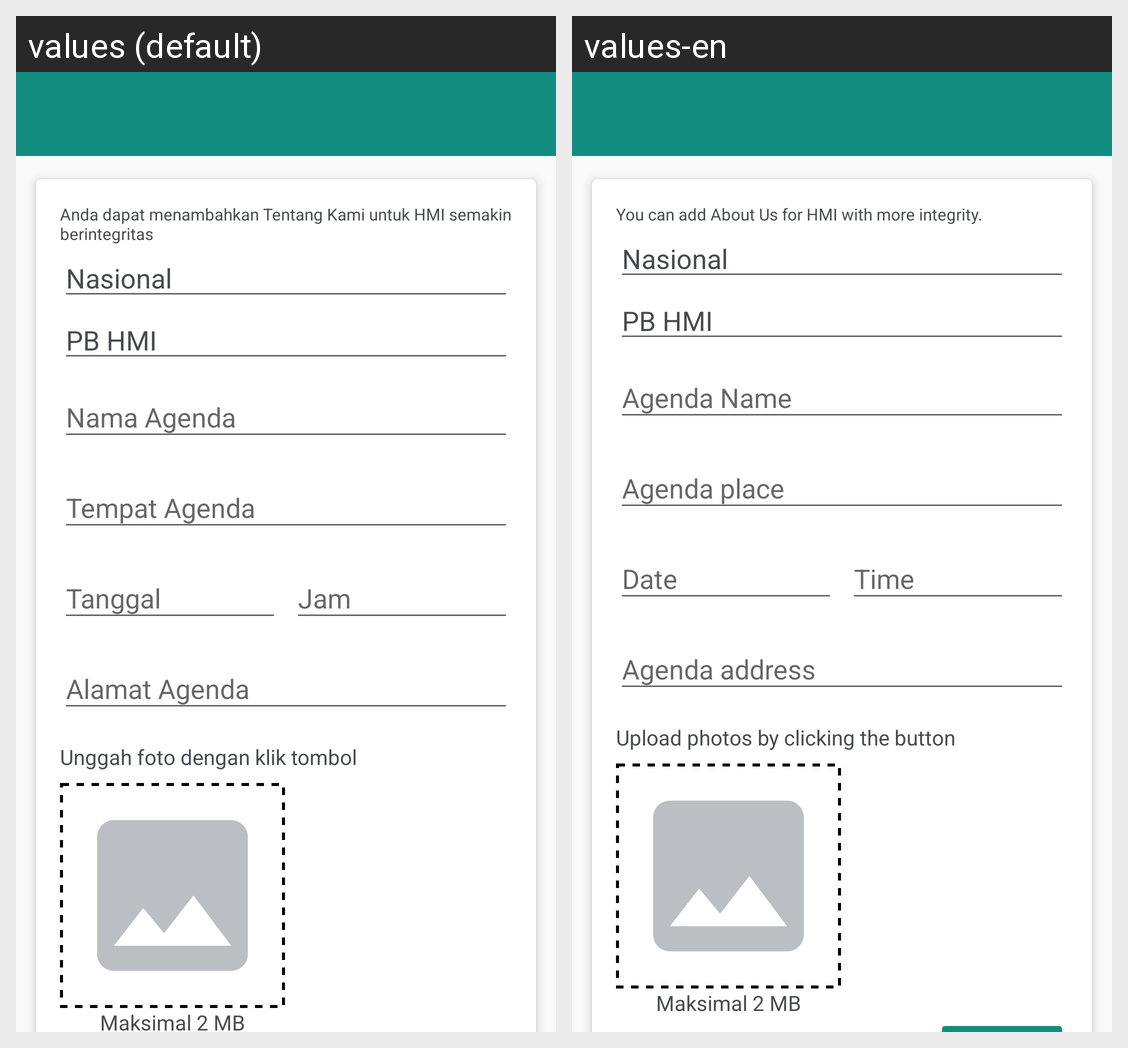

Here is an Android app screen in its default locale and in the app's own translations. Write out the translated-string differences for the strings that appear on this screen.
Android screen res/layout/activity_agenda_form.xml rendered under 2 locales, left to right: values (default), values-en. Device: Nexus 5 (rendered at 1080×1920; each locale shown at half size, 540×960, under a caption strip naming it); theme AppTheme.
Strings drawn on this screen, with the default value and each locale's value (text and hints the layout hard-codes, and strings that could not be matched under every locale, appear in the picture but are not listed):

tambah_tentang_kami_ket
  values: Anda dapat menambahkan Tentang Kami untuk HMI semakin berintegritas
  values-en: You can add About Us for HMI with more integrity.

nama_agenda
  values: Nama Agenda
  values-en: Agenda Name

tempat_agenda
  values: Tempat Agenda
  values-en: Agenda place

tanggal_agenda
  values: Tanggal
  values-en: Date

jam_agenda
  values: Jam
  values-en: Time

alamat_agenda
  values: Alamat Agenda
  values-en: Agenda address

unggah_foto
  values: Unggah foto dengan klik tombol
  values-en: Upload photos by clicking the button

maks_foto
  values: Maksimal 2 MB
  values-en: Maksimal 2 MB
